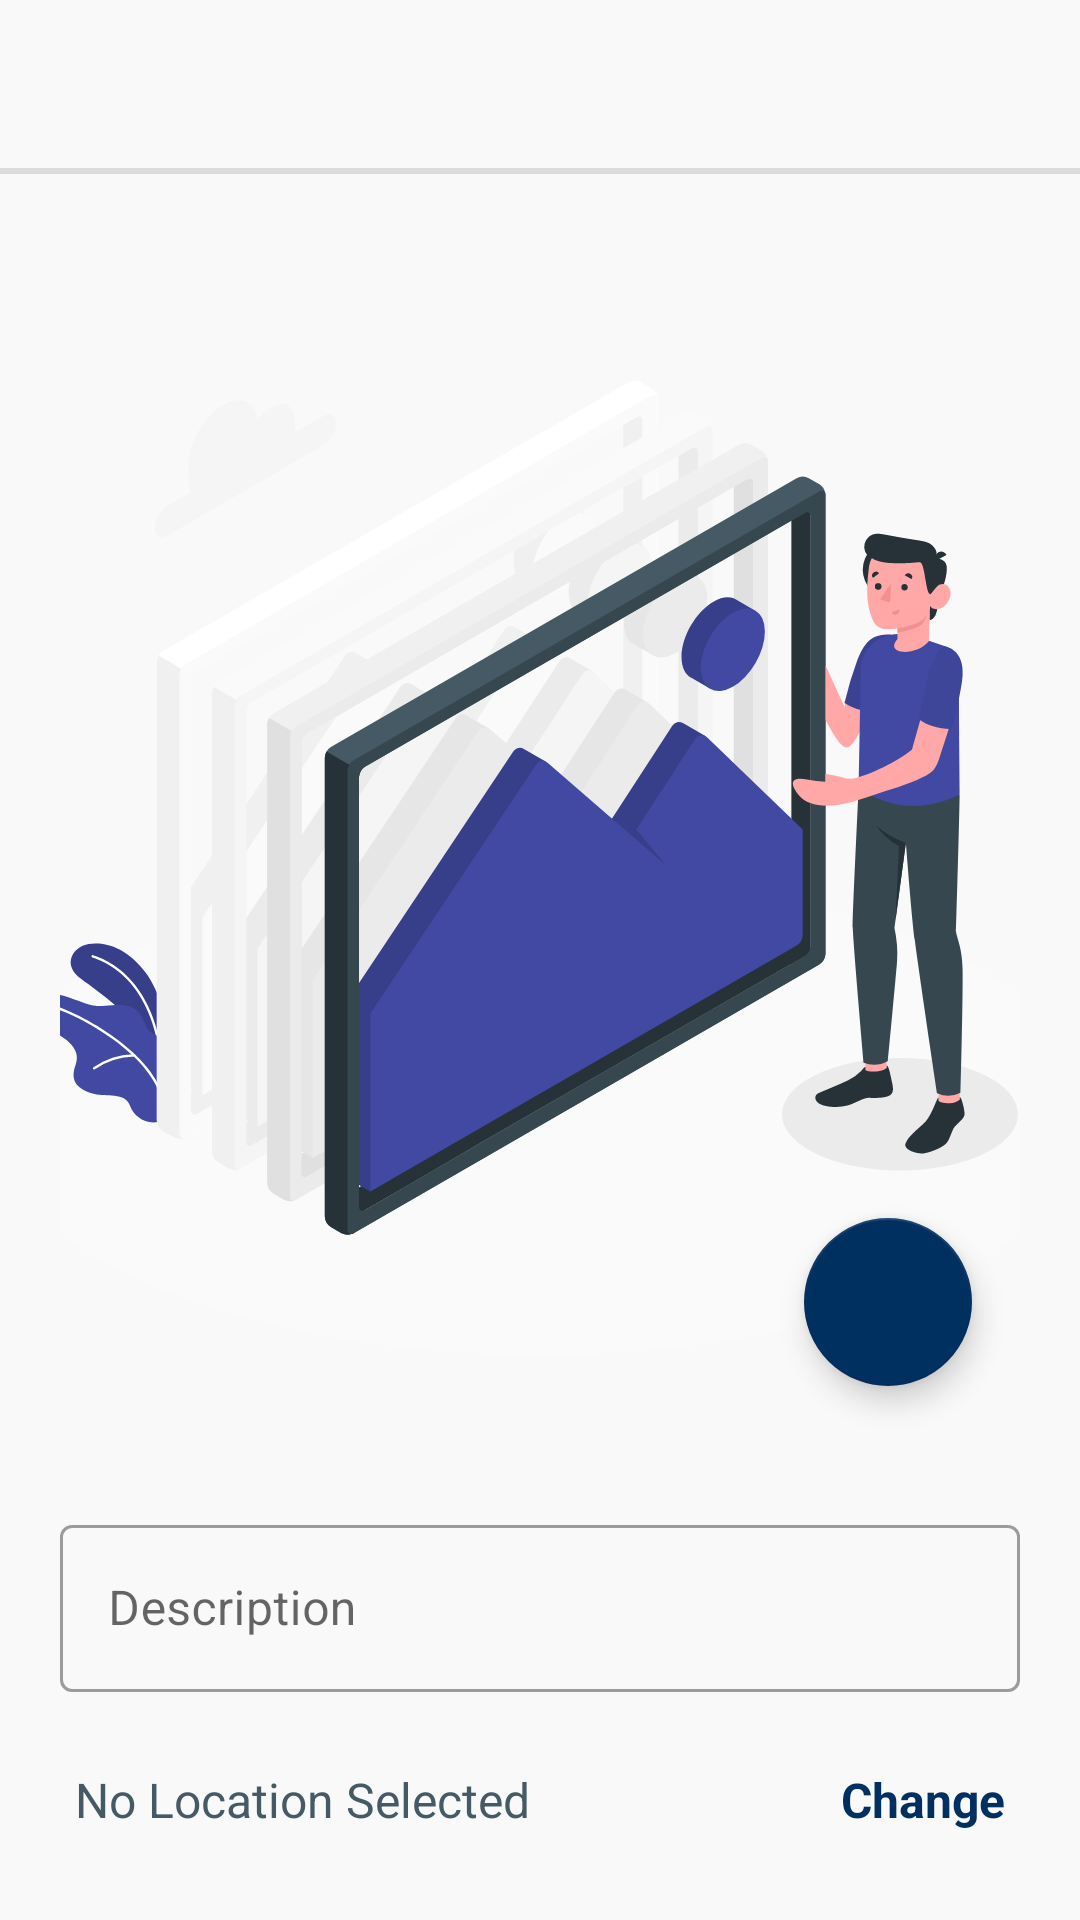

Write the Android layout XML for this screen, with the resource values it uses.
<!-- AndroidManifest.xml: application theme Theme.MyStoryApp -->
<!-- res/layout/fragment_add_story.xml -->
<?xml version="1.0" encoding="utf-8"?>
<LinearLayout xmlns:android="http://schemas.android.com/apk/res/android"
    xmlns:app="http://schemas.android.com/apk/res-auto"
    xmlns:tools="http://schemas.android.com/tools"
    android:layout_width="match_parent"
    android:layout_height="match_parent"
    android:orientation="vertical"
    tools:context=".ui.home.addStory.AddStoryFragment">

    
    <androidx.appcompat.widget.Toolbar
        android:id="@+id/toolbar"
        android:layout_width="match_parent"
        android:layout_height="?attr/actionBarSize"
        app:layout_constraintTop_toTopOf="parent"
        app:layout_constraintEnd_toEndOf="parent"
        app:layout_constraintStart_toStartOf="parent"/>

    <com.google.android.material.divider.MaterialDivider
        android:id="@+id/divider"
        android:layout_width="match_parent"
        android:layout_height="2dp"
        android:background="@color/light_grey"
        app:layout_constraintTop_toBottomOf="@id/toolbar"/>

    <androidx.core.widget.NestedScrollView
        android:layout_width="match_parent"
        android:layout_height="match_parent">

        <androidx.constraintlayout.widget.ConstraintLayout
            android:layout_width="match_parent"
            android:layout_height="match_parent"
            android:paddingHorizontal="20dp"
            android:paddingVertical="10dp">

            <com.google.android.material.imageview.ShapeableImageView
                android:id="@+id/add_preview_image"
                android:layout_width="match_parent"
                android:layout_height="400dp"
                android:layout_marginTop="10dp"
                android:scaleType="centerCrop"
                android:background="@color/light_grey"
                app:layout_constraintEnd_toEndOf="parent"
                app:layout_constraintStart_toStartOf="parent"
                app:layout_constraintTop_toTopOf="parent"
                app:shapeAppearanceOverlay="@style/roundedCorners"
                app:srcCompat="@drawable/ic_select_image" />

            <com.google.android.material.floatingactionbutton.FloatingActionButton
                android:id="@+id/pick_image"
                android:layout_width="wrap_content"
                android:layout_height="wrap_content"
                android:layout_margin="16dp"
                android:src="@drawable/ic_baseline_camera_24"
                android:enabled="true"
                app:backgroundTint="@color/navy_blue"
                app:layout_constraintBottom_toBottomOf="@+id/add_preview_image"
                app:layout_constraintEnd_toEndOf="@+id/add_preview_image"
                app:tint="@color/white" />

            <com.google.android.material.textfield.TextInputLayout
                android:id="@+id/story_desc_box"
                style="@style/Widget.MaterialComponents.TextInputLayout.OutlinedBox"
                android:layout_width="match_parent"
                android:layout_height="wrap_content"
                android:layout_marginTop="25dp"
                app:layout_constraintEnd_toEndOf="parent"
                app:layout_constraintStart_toStartOf="parent"
                app:layout_constraintTop_toBottomOf="@id/add_preview_image">

                <com.google.android.material.textfield.TextInputEditText
                    android:id="@+id/edt_description"
                    android:layout_width="match_parent"
                    android:layout_height="match_parent"
                    android:hint="@string/edt_description"
                    android:inputType="text"
                    android:maxLines="2"
                    android:enabled="true"
                    app:hintTextColor="@color/navy_dark" />
            </com.google.android.material.textfield.TextInputLayout>

            <TextView
                android:id="@+id/tv_show_current_location"
                android:layout_width="wrap_content"
                android:layout_height="wrap_content"
                style="@style/Text.Desc"
                android:text="@string/no_location_selected"
                android:ems="12"
                android:textColor="@color/gray_dark"
                android:layout_marginTop="25dp"
                android:layout_marginStart="5dp"
                app:layout_constraintTop_toBottomOf="@id/story_desc_box"
                app:layout_constraintStart_toStartOf="parent"/>

            <TextView
                android:id="@+id/tv_change_current_location"
                style="@style/Text.Title"
                android:layout_width="wrap_content"
                android:layout_height="wrap_content"
                android:layout_marginEnd="5dp"
                android:text="@string/change"
                android:textColor="@color/navy_blue"
                android:textSize="16sp"
                app:layout_constraintBottom_toBottomOf="@+id/tv_show_current_location"
                app:layout_constraintEnd_toEndOf="parent"
                app:layout_constraintTop_toTopOf="@+id/tv_show_current_location" />

            <ProgressBar
                android:id="@+id/progressBar"
                android:layout_width="wrap_content"
                android:layout_height="wrap_content"
                android:visibility="gone"
                app:layout_constraintEnd_toEndOf="parent"
                app:layout_constraintStart_toStartOf="parent"
                app:layout_constraintTop_toTopOf="parent"
                app:layout_constraintBottom_toBottomOf="parent"/>

            <View
                android:id="@+id/loading_view"
                android:layout_width="match_parent"
                android:layout_height="match_parent"
                android:alpha="0"
                android:background="@color/transparent"/>

        </androidx.constraintlayout.widget.ConstraintLayout>
    </androidx.core.widget.NestedScrollView>

</LinearLayout>
<!-- resources referenced by this layout -->
<resources>
  <color name="gray_dark">#455A64</color>
  <color name="light_grey">#f9f9f9</color>
  <color name="navy_blue">#003060</color>
  <color name="navy_dark">#000034</color>
  <color name="transparent">#4D2D3E50</color>
  <color name="white">#FFFFFFFF</color>
  <!-- drawable ic_select_image: vector/xml drawable (drawable, 19938 chars, omitted) -->
  <string name="change">Change</string>
  <string name="edt_description">Description</string>
  <string name="no_location_selected">No Location Selected</string>
  <style name="Text.Desc">
          <item name="android:textStyle">normal</item>
          <item name="android:textSize">16sp</item>
      </style>
  <style name="Text.Title">
          <item name="android:textStyle">bold</item>
          <item name="android:textSize">22sp</item>
      </style>
  <style name="roundedCorners" parent="">
          <item name="cornerFamily">rounded</item>
          <item name="cornerSize">20dp</item>
      </style>
  <style name="Theme.MyStoryApp" parent="Theme.MaterialComponents.Light.NoActionBar">
          
          <item name="colorPrimary">@color/navy_blue</item>
          <item name="colorPrimaryVariant">@color/gray</item>
          <item name="colorOnPrimary">@color/white</item>
          
          <item name="backgroundColor">@color/light_grey</item>
          <item name="colorSecondary">@color/teal_200</item>
          <item name="colorSecondaryVariant">@color/teal_700</item>
          <item name="colorOnSecondary">@color/black</item>
          
          <item name="android:statusBarColor" tools:targetApi="l">?attr/colorPrimaryVariant</item>
          
          <item name="android:windowBackground">@color/light_grey</item>
          <item name="android:windowContentTransitions">true</item>
          <item name="android:windowSharedElementsUseOverlay">false</item>
      </style>
  <color name="gray">#607D8B</color>
  <color name="teal_200">#FF03DAC5</color>
  <color name="teal_700">#FF018786</color>
  <color name="black">#FF000000</color>
</resources>
